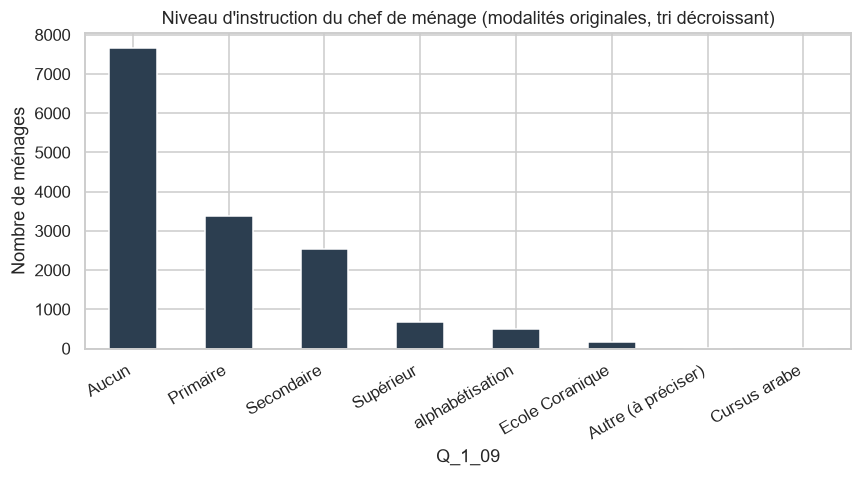

The data file committed next to this chart (first rows):
Q_1_09, Effectif, %
Aucun, 7659, 51.22
Primaire, 3378, 22.59
Secondaire, 2548, 17.04
Supérieur, 669, 4.47
alphabétisation, 502, 3.36
Ecole Coranique, 175, 1.17
Autre (à préciser), 12, 0.08
Cursus arabe, 9, 0.06
